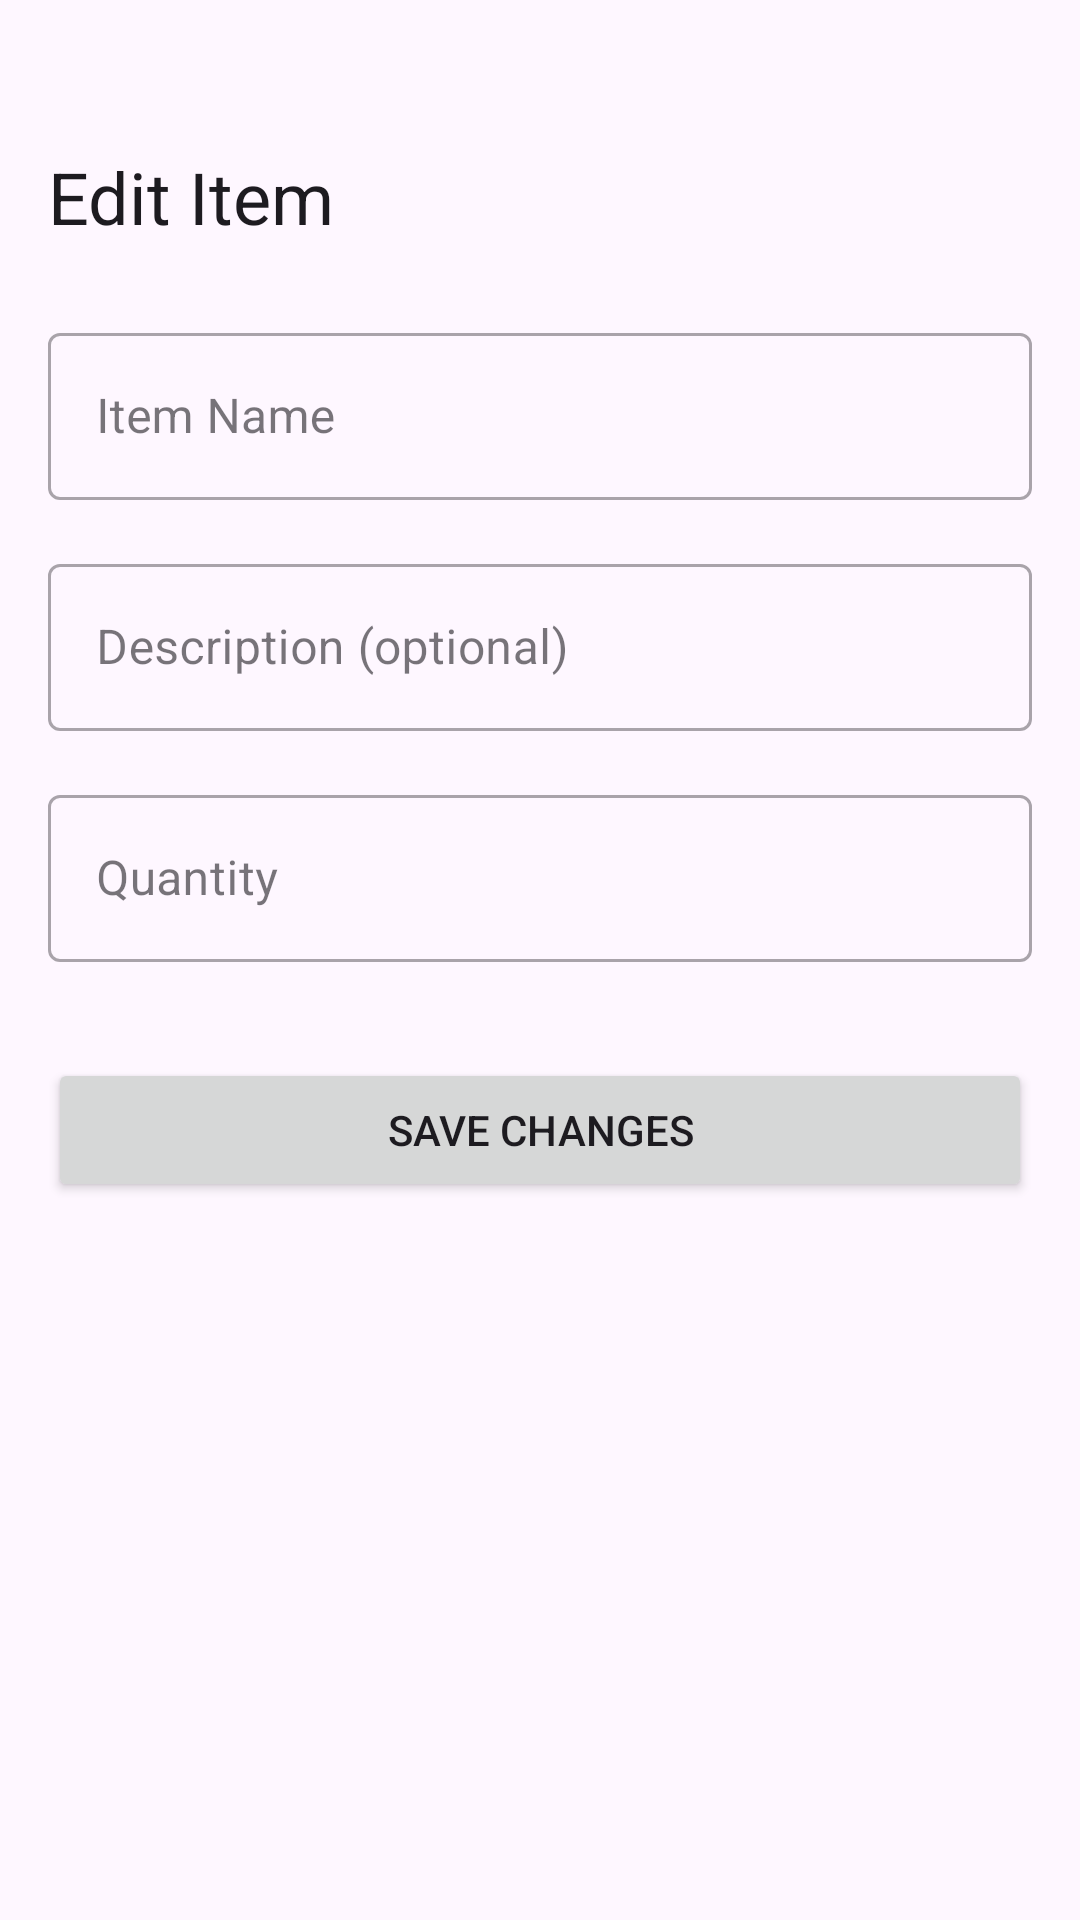

Write the Android layout XML for this screen, with the resource values it uses.
<!-- AndroidManifest.xml: application theme Theme.Shopping_App_Final -->
<!-- res/layout/activity_item_customization.xml -->
<?xml version="1.0" encoding="utf-8"?>
<androidx.constraintlayout.widget.ConstraintLayout xmlns:android="http://schemas.android.com/apk/res/android"
    xmlns:app="http://schemas.android.com/apk/res-auto"
    xmlns:tools="http://schemas.android.com/tools"
    android:layout_width="match_parent"
    android:layout_height="match_parent"
    android:padding="16dp"
    tools:context=".ItemCustomizationActivity">

    <TextView
        android:id="@+id/editTitle"
        android:layout_width="0dp"
        android:layout_height="wrap_content"
        android:layout_marginTop="100px"
        android:text="Edit Item"
        android:textAppearance="@style/TextAppearance.MaterialComponents.Headline5"
        app:layout_constraintEnd_toEndOf="parent"
        app:layout_constraintStart_toStartOf="parent"
        app:layout_constraintTop_toTopOf="parent" />

    <com.google.android.material.textfield.TextInputLayout
        android:id="@+id/nameInputLayout"
        style="@style/Widget.MaterialComponents.TextInputLayout.OutlinedBox"
        android:layout_width="0dp"
        android:layout_height="wrap_content"
        android:layout_marginTop="24dp"
        android:hint="Item Name"
        app:layout_constraintEnd_toEndOf="parent"
        app:layout_constraintStart_toStartOf="parent"
        app:layout_constraintTop_toBottomOf="@id/editTitle">

        <com.google.android.material.textfield.TextInputEditText
            android:id="@+id/nameEditText"
            android:layout_width="match_parent"
            android:layout_height="wrap_content"
            android:inputType="textCapWords" />

    </com.google.android.material.textfield.TextInputLayout>

    <com.google.android.material.textfield.TextInputLayout
        android:id="@+id/descriptionInputLayout"
        style="@style/Widget.MaterialComponents.TextInputLayout.OutlinedBox"
        android:layout_width="0dp"
        android:layout_height="wrap_content"
        android:layout_marginTop="16dp"
        android:hint="Description (optional)"
        app:layout_constraintEnd_toEndOf="parent"
        app:layout_constraintStart_toStartOf="parent"
        app:layout_constraintTop_toBottomOf="@id/nameInputLayout">

        <com.google.android.material.textfield.TextInputEditText
            android:id="@+id/descriptionEditText"
            android:layout_width="match_parent"
            android:layout_height="wrap_content"
            android:inputType="textCapSentences" />

    </com.google.android.material.textfield.TextInputLayout>

    <com.google.android.material.textfield.TextInputLayout
        android:id="@+id/quantityInputLayout"
        style="@style/Widget.MaterialComponents.TextInputLayout.OutlinedBox"
        android:layout_width="0dp"
        android:layout_height="wrap_content"
        android:layout_marginTop="16dp"
        android:hint="Quantity"
        app:layout_constraintEnd_toEndOf="parent"
        app:layout_constraintStart_toStartOf="parent"
        app:layout_constraintTop_toBottomOf="@id/descriptionInputLayout">

        <com.google.android.material.textfield.TextInputEditText
            android:id="@+id/quantityEditText"
            android:layout_width="match_parent"
            android:layout_height="wrap_content"
            android:inputType="number" />

    </com.google.android.material.textfield.TextInputLayout>

    <Button
        android:id="@+id/saveButton"
        android:layout_width="0dp"
        android:layout_height="wrap_content"
        android:layout_marginTop="32dp"
        android:text="Save Changes"
        app:layout_constraintEnd_toEndOf="parent"
        app:layout_constraintStart_toStartOf="parent"
        app:layout_constraintTop_toBottomOf="@id/quantityInputLayout" />

</androidx.constraintlayout.widget.ConstraintLayout>
<!-- resources referenced by this layout -->
<resources>
  <style name="Theme.Shopping_App_Final" parent="Base.Theme.Shopping_App_Final" />
  <style name="Base.Theme.Shopping_App_Final" parent="Theme.Material3.DayNight.NoActionBar">
          
          
      </style>
</resources>
